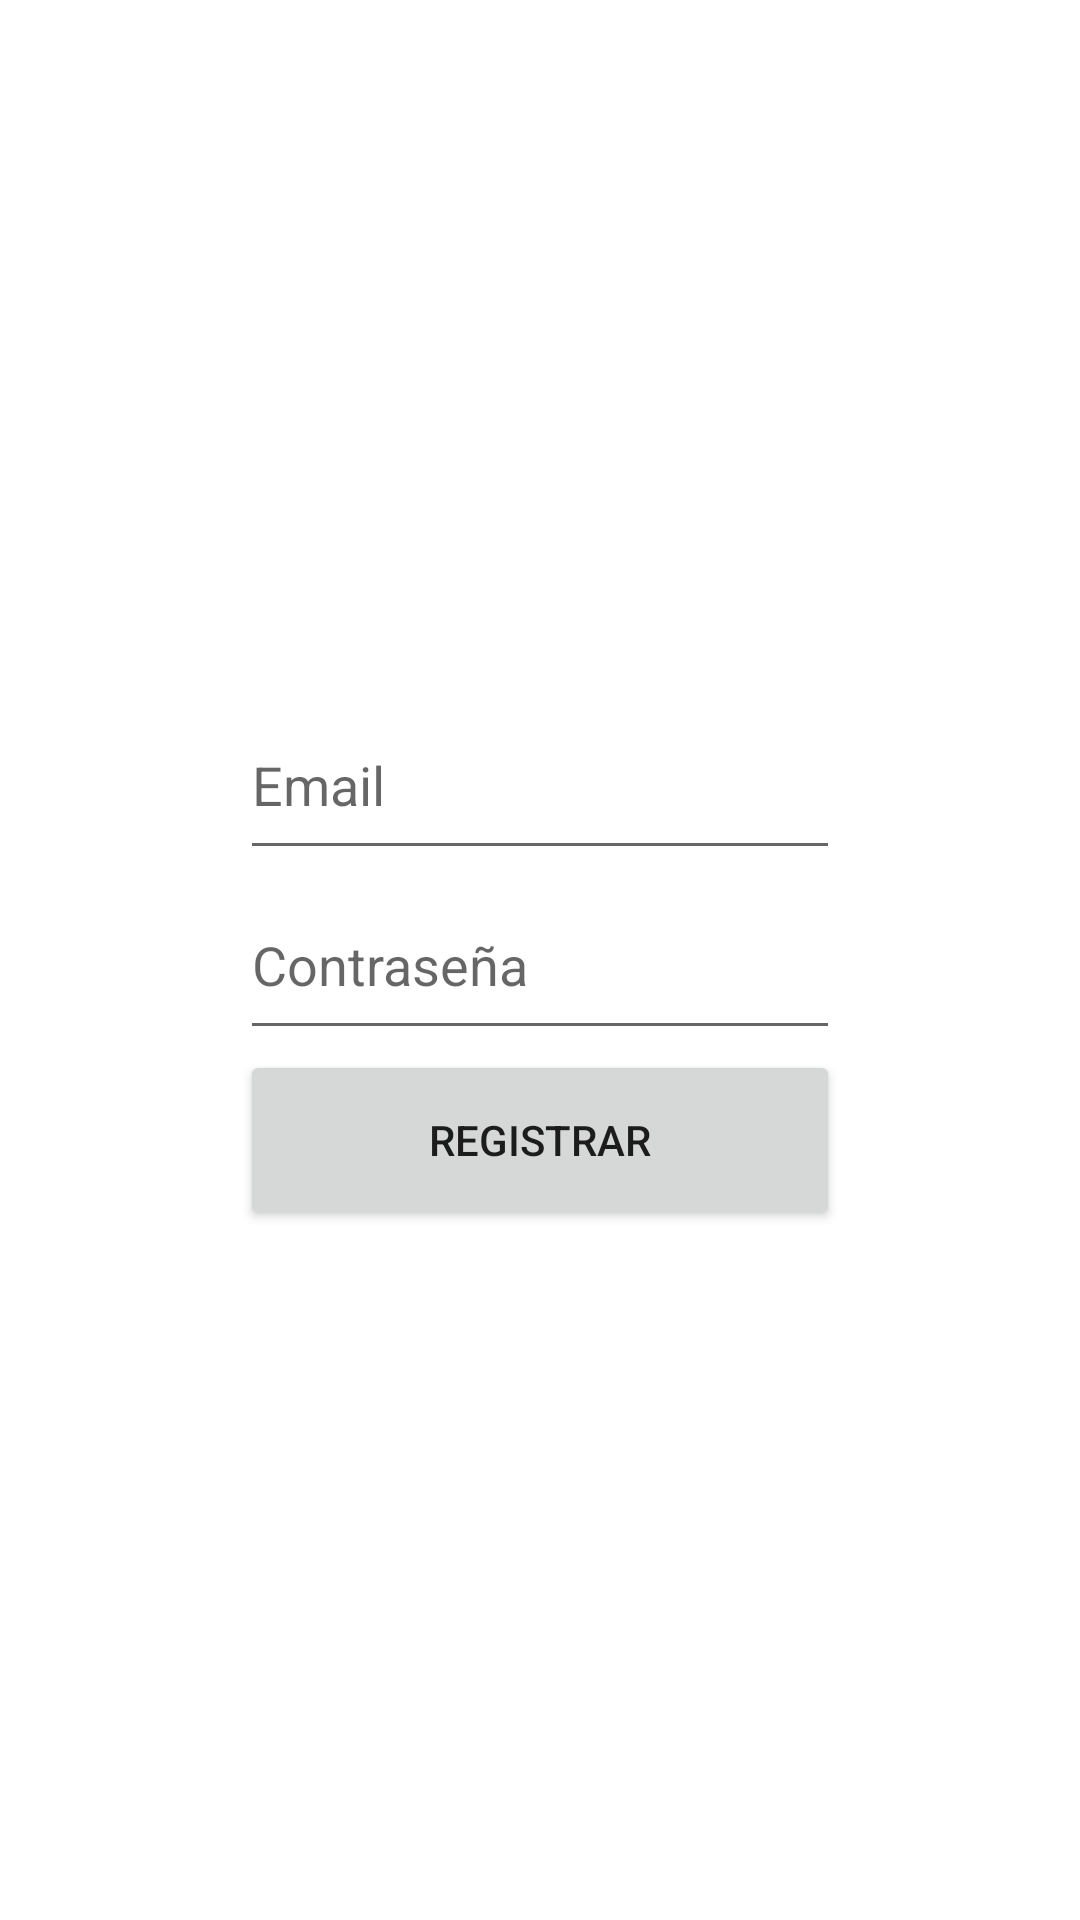

Write the Android layout XML for this screen, with the resource values it uses.
<!-- AndroidManifest.xml: application theme Theme.Ejercicio1KevinMaggio -->
<!-- res/layout/activity_main.xml -->
<?xml version="1.0" encoding="utf-8"?>
<LinearLayout
    xmlns:android="http://schemas.android.com/apk/res/android"
    xmlns:tools="http://schemas.android.com/tools"
    android:layout_width="match_parent"
    android:layout_height="match_parent"
    android:gravity="center"
    android:orientation="vertical"
    tools:context=".View.MainActivity">

  <EditText
      android:id="@+id/primerET"
      android:layout_width="200dp"
      android:layout_height="60dp"
      android:hint="@string/entrada1"
      android:inputType="textWebEmailAddress"

      />
    <EditText
        android:id="@+id/segundoET"
        android:layout_width="200dp"
        android:layout_height="60dp"
        android:hint="@string/entrada2"
        android:inputType="numberPassword"/>
  <Button
    android:id="@+id/boton"
      android:layout_width="200dp"
      android:layout_height="60dp"
    android:text="@string/registrar"/>

</LinearLayout>
<!-- resources referenced by this layout -->
<resources>
  <string name="entrada1">Email</string>
  <string name="entrada2">Contraseña</string>
  <string name="registrar">Registrar</string>
  <style name="Theme.Ejercicio1KevinMaggio" parent="Theme.MaterialComponents.DayNight.DarkActionBar">
          
          <item name="colorPrimary">@color/purple_500</item>
          <item name="colorPrimaryVariant">@color/purple_700</item>
          <item name="colorOnPrimary">@color/white</item>
          
          <item name="colorSecondary">@color/teal_200</item>
          <item name="colorSecondaryVariant">@color/teal_700</item>
          <item name="colorOnSecondary">@color/black</item>
          
          <item name="android:statusBarColor" tools:targetApi="l">?attr/colorPrimaryVariant</item>
          
      </style>
  <!-- not gathered from this repository: default colours our renderer supplied (Android Studio template values) -->
  <color name="purple_500">#FF6200EE</color>
  <color name="purple_700">#FF3700B3</color>
  <color name="teal_200">#FF03DAC5</color>
  <color name="teal_700">#FF018786</color>
  <color name="black">#FF000000</color>
  <color name="white">#FFFFFFFF</color>
</resources>
